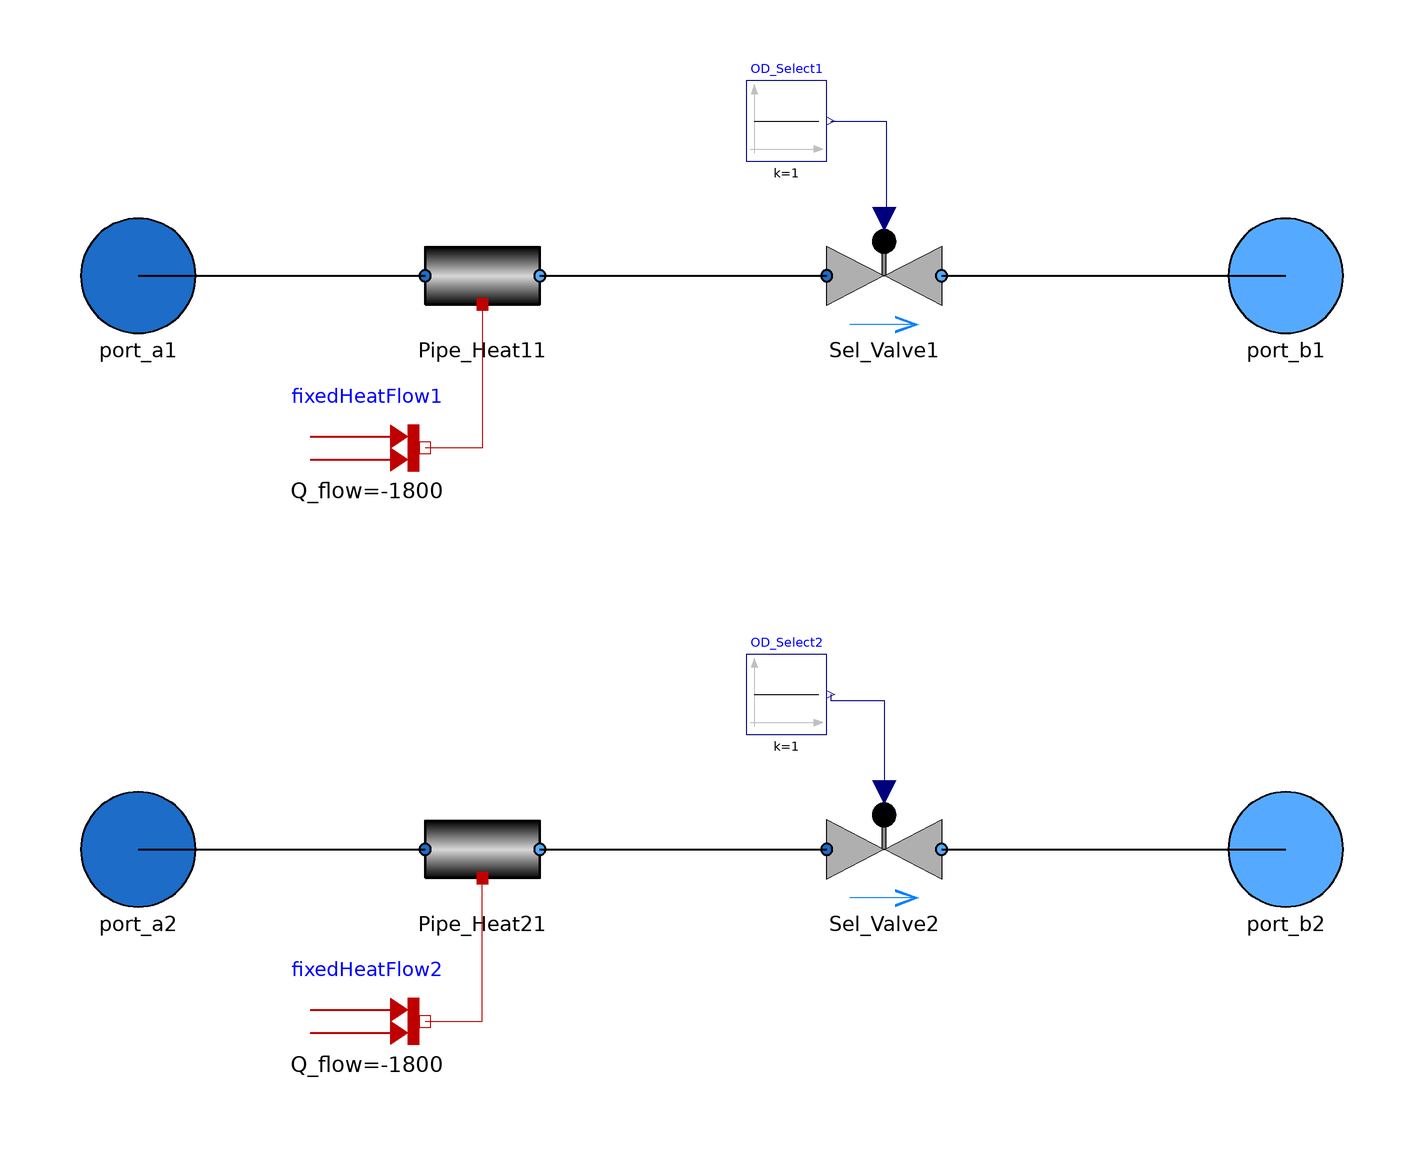

The Modelica model whose source follows is shown above as a component diagram (icons at their Placement, wires along their Line points).

model PipeA
      extends VirtualWaterLab.Icons.PipeBlock;

      //Parameters
      parameter SI.Length D = 0.25 "Pipe Diameter A";
      parameter SI.Length L = 5 "Pipe section length A";
      parameter Real n1= 4 "Number of pipe sections 1";
      parameter Real n2= 4 "Number of pipe sections 2";


      Components.Pipes.Pipe_Heat Pipe_Heat21(length=n2*L, diameter=D,
        V_flow(fixed=false))
        annotation (Placement(transformation(extent={{-50,-50},{-30,-30}})));

      Components.Pipes.Pipe_Heat Pipe_Heat11(length=n1*L, diameter=D,
        V_flow(fixed=false))
        annotation (Placement(transformation(extent={{-50,50},{-30,70}})));
      Modelica.Thermal.HeatTransfer.Sources.FixedHeatFlow fixedHeatFlow1(
        Q_flow=-1800,
        alpha=1,
        T_ref=273.15)
        annotation (Placement(transformation(extent={{-70,20},{-50,40}})));
      Modelica.Thermal.HeatTransfer.Sources.FixedHeatFlow fixedHeatFlow2(
        Q_flow=-1800,
        alpha=1,
        T_ref=273.15)
        annotation (Placement(transformation(extent={{-70,-80},{-50,-60}})));
      Interfaces.Port_a port_a1
        annotation (Placement(transformation(extent={{-110,50},{-90,70}})));
      Interfaces.Port_a port_a2
        annotation (Placement(transformation(extent={{-110,-50},{-90,-30}})));
      Interfaces.Port_b port_b1
        annotation (Placement(transformation(extent={{90,50},{110,70}})));
      Interfaces.Port_b port_b2
        annotation (Placement(transformation(extent={{90,-50},{110,-30}})));
      Components.Valves.BasicValve Sel_Valve1(
        OD_nominal=1,
        m_flow_nominal=1/3.6,
        dp_nominal=100000)
        annotation (Placement(transformation(extent={{20,50},{40,70}})));
      Modelica.Blocks.Sources.Constant OD_Select1(k=1)
        annotation (Placement(transformation(extent={{6,80},{20,94}})));
      Components.Valves.BasicValve Sel_Valve2(
        OD_nominal=1,
        m_flow_nominal=1/3.6,
        dp_nominal=100000)
        annotation (Placement(transformation(extent={{20,-50},{40,-30}})));
      Modelica.Blocks.Sources.Constant OD_Select2(k=1)
        annotation (Placement(transformation(extent={{6,-20},{20,-6}})));
    equation
      connect(port_a1, Pipe_Heat11.port_a) annotation (Line(
          points={{-100,60},{-50,60}},
          color={0,0,0},
          thickness=0.5));
      connect(port_a2, Pipe_Heat21.port_a) annotation (Line(
          points={{-100,-40},{-50,-40}},
          color={0,0,0},
          thickness=0.5));
      connect(fixedHeatFlow2.port, Pipe_Heat21.heatport_a) annotation (Line(
            points={{-50,-70},{-40,-70},{-40,-45}},           color={191,0,0}));
      connect(Pipe_Heat11.heatport_a, fixedHeatFlow1.port) annotation (Line(
            points={{-40,55},{-40,30},{-50,30}},          color={191,0,0}));
      connect(Pipe_Heat11.port_b,Sel_Valve1. port_a) annotation (Line(
          points={{-30,60},{20,60}},
          color={0,0,0},
          thickness=0.5));
      connect(Sel_Valve1.port_b, port_b1) annotation (Line(
          points={{40,60},{100,60}},
          color={0,0,0},
          thickness=0.5));
      connect(OD_Select1.y,Sel_Valve1. OD) annotation (Line(points={{20.7,87},{30.35,
              87},{30.35,70},{30,70}}, color={0,0,127}));
      connect(Pipe_Heat21.port_b, Sel_Valve2.port_a) annotation (Line(
          points={{-30,-40},{20,-40}},
          color={0,0,0},
          thickness=0.5));
      connect(Sel_Valve2.port_b, port_b2) annotation (Line(
          points={{40,-40},{100,-40}},
          color={0,0,0},
          thickness=0.5));
      connect(OD_Select2.y, Sel_Valve2.OD) annotation (Line(points={{20.7,-13},{20.7,
              -14},{30,-14},{30,-30}}, color={0,0,127}));
      annotation (Icon(coordinateSystem(preserveAspectRatio=false), graphics={
              Text(
              extent={{-34,70},{20,26}},
              lineColor={0,0,0},
              textString="A")}),
                               Diagram(coordinateSystem(preserveAspectRatio=
                false)));
    end PipeA;